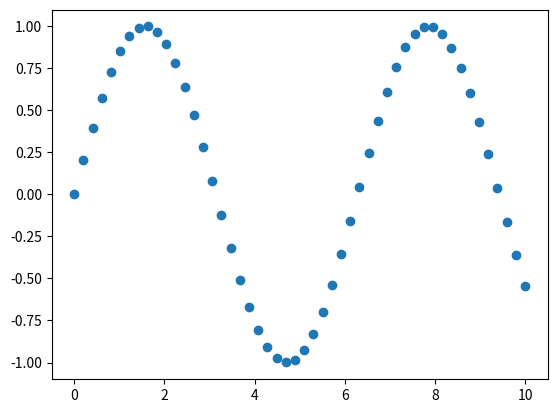
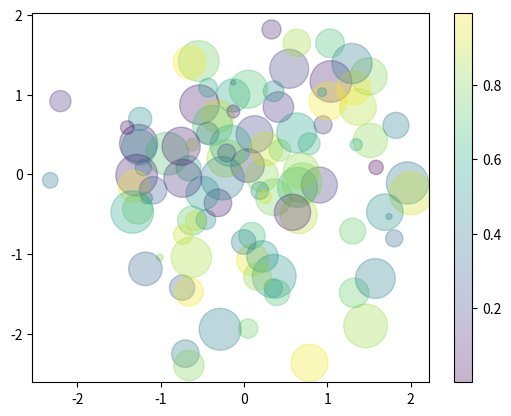
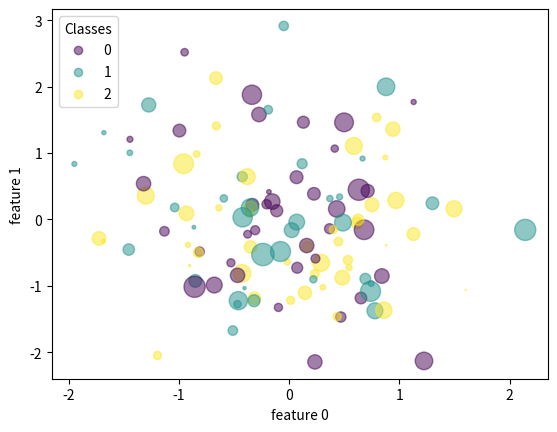

Reproduce these figures in Python, in order.
import matplotlib.pyplot as plt
import numpy as np


x = np.linspace(0, 10, 50)
y = np.sin(x)
plt.scatter(x, y, marker="o")


rng = np.random.default_rng(0)
x = rng.standard_normal(100)
y = rng.standard_normal(100)
colors = rng.random(100)
sizes = 1000 * rng.random(100)

plt.scatter(x, y, c=colors, s=sizes, alpha=0.3, cmap="viridis")
plt.colorbar()


rng = np.random.default_rng(42)
features = rng.normal(size=(4, 120))
target = rng.integers(0, 3, size=120)

fig, ax = plt.subplots()
scatter = ax.scatter(features[0], features[1], alpha=0.5, s=100 * np.abs(features[3]), c=target, cmap="viridis")
ax.set_xlabel("feature 0")
ax.set_ylabel("feature 1")
ax.legend(*scatter.legend_elements(), loc="upper left", title="Classes")
